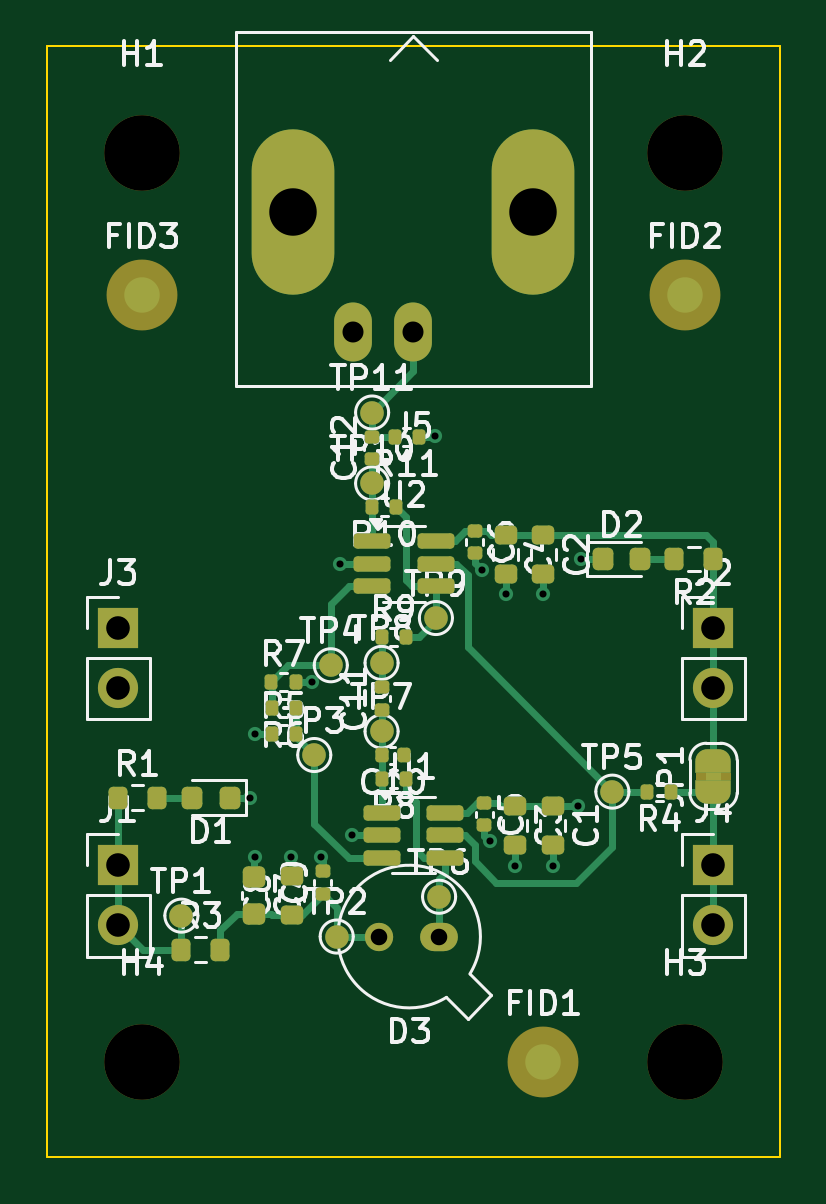
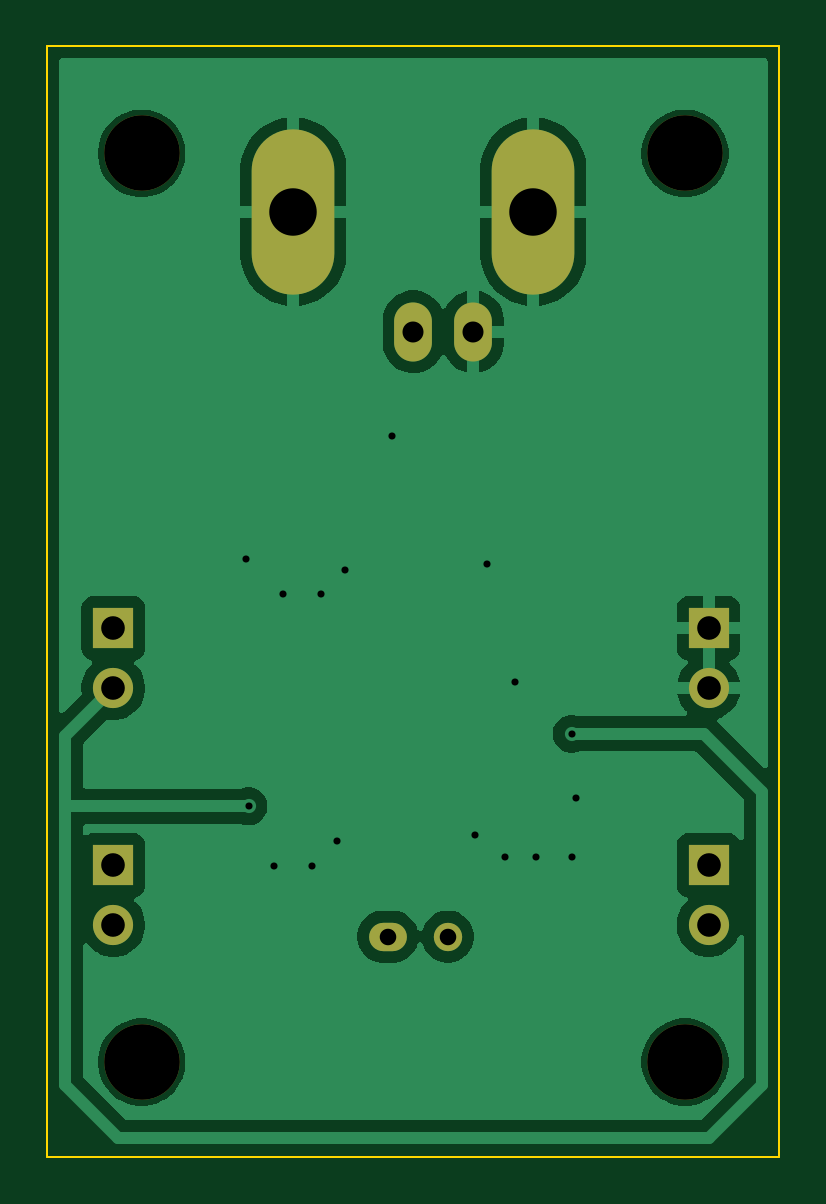
Circuit board: 9 layer files. Board 31.0 x 47.0 mm.
- bottom_copper: OOS - optyczny odbiornik sygnalow-B_Cu.gbl (35789 bytes)
- bottom_mask: OOS - optyczny odbiornik sygnalow-B_Mask.gbs (1362 bytes)
- bottom_silk: OOS - optyczny odbiornik sygnalow-B_Silkscreen.gbo (1372 bytes)
- outline: OOS - optyczny odbiornik sygnalow-Edge_Cuts.gm1 (633 bytes)
- top_copper: OOS - optyczny odbiornik sygnalow-F_Cu.gtl (17657 bytes)
- top_mask: OOS - optyczny odbiornik sygnalow-F_Mask.gts (7342 bytes)
- top_silk: OOS - optyczny odbiornik sygnalow-F_Silkscreen.gto (77715 bytes)
- drill: OOS - optyczny odbiornik sygnalow-NPTH-drl.gbr (701 bytes)
- drill: OOS - optyczny odbiornik sygnalow-PTH-drl.gbr (1669 bytes)

=== bottom_copper: OOS - optyczny odbiornik sygnalow-B_Cu.gbl (35789 bytes, source omitted) ===
=== bottom_mask: OOS - optyczny odbiornik sygnalow-B_Mask.gbs ===
%TF.GenerationSoftware,KiCad,Pcbnew,9.0.0*%
%TF.CreationDate,2025-04-27T22:51:01+02:00*%
%TF.ProjectId,OOS - optyczny odbiornik sygnalow,4f4f5320-2d20-46f7-9074-79637a6e7920,rev?*%
%TF.SameCoordinates,Original*%
%TF.FileFunction,Soldermask,Bot*%
%TF.FilePolarity,Negative*%
%FSLAX46Y46*%
G04 Gerber Fmt 4.6, Leading zero omitted, Abs format (unit mm)*
G04 Created by KiCad (PCBNEW 9.0.0) date 2025-04-27 22:51:01*
%MOMM*%
%LPD*%
G01*
G04 APERTURE LIST*
%ADD10O,3.500000X7.000000*%
%ADD11O,1.600000X2.500000*%
%ADD12O,1.700000X1.700000*%
%ADD13R,1.700000X1.700000*%
%ADD14C,3.200000*%
%ADD15C,1.200000*%
%ADD16O,1.600000X1.200000*%
G04 APERTURE END LIST*
D10*
%TO.C,J5*%
X193500000Y-79380000D03*
D11*
X185880000Y-84460000D03*
D10*
X183340000Y-79380000D03*
D11*
X188420000Y-84460000D03*
%TD*%
D12*
%TO.C,J4*%
X201120000Y-109580000D03*
D13*
X201120000Y-107040000D03*
%TD*%
D12*
%TO.C,J3*%
X175920000Y-99545000D03*
D13*
X175920000Y-97005000D03*
%TD*%
D12*
%TO.C,J2*%
X201120000Y-99545000D03*
D13*
X201120000Y-97005000D03*
%TD*%
D12*
%TO.C,J1*%
X175920000Y-109580000D03*
D13*
X175920000Y-107040000D03*
%TD*%
D14*
%TO.C,H4*%
X176920000Y-115380000D03*
%TD*%
%TO.C,H3*%
X199920000Y-115380000D03*
%TD*%
%TO.C,H2*%
X199920000Y-76910000D03*
%TD*%
%TO.C,H1*%
X176920000Y-76910000D03*
%TD*%
D15*
%TO.C,D3*%
X186965276Y-110064724D03*
D16*
X189505276Y-110064724D03*
%TD*%
M02*

=== bottom_silk: OOS - optyczny odbiornik sygnalow-B_Silkscreen.gbo ===
%TF.GenerationSoftware,KiCad,Pcbnew,9.0.0*%
%TF.CreationDate,2025-04-27T22:51:00+02:00*%
%TF.ProjectId,OOS - optyczny odbiornik sygnalow,4f4f5320-2d20-46f7-9074-79637a6e7920,rev?*%
%TF.SameCoordinates,Original*%
%TF.FileFunction,Legend,Bot*%
%TF.FilePolarity,Positive*%
%FSLAX46Y46*%
G04 Gerber Fmt 4.6, Leading zero omitted, Abs format (unit mm)*
G04 Created by KiCad (PCBNEW 9.0.0) date 2025-04-27 22:51:00*
%MOMM*%
%LPD*%
G01*
G04 APERTURE LIST*
%ADD10O,3.500000X7.000000*%
%ADD11O,1.600000X2.500000*%
%ADD12O,1.700000X1.700000*%
%ADD13R,1.700000X1.700000*%
%ADD14C,3.200000*%
%ADD15C,1.200000*%
%ADD16O,1.600000X1.200000*%
G04 APERTURE END LIST*
%LPC*%
D10*
%TO.C,J5*%
X193500000Y-79380000D03*
D11*
X185880000Y-84460000D03*
D10*
X183340000Y-79380000D03*
D11*
X188420000Y-84460000D03*
%TD*%
D12*
%TO.C,J4*%
X201120000Y-109580000D03*
D13*
X201120000Y-107040000D03*
%TD*%
D12*
%TO.C,J3*%
X175920000Y-99545000D03*
D13*
X175920000Y-97005000D03*
%TD*%
D12*
%TO.C,J2*%
X201120000Y-99545000D03*
D13*
X201120000Y-97005000D03*
%TD*%
D12*
%TO.C,J1*%
X175920000Y-109580000D03*
D13*
X175920000Y-107040000D03*
%TD*%
D14*
%TO.C,H4*%
X176920000Y-115380000D03*
%TD*%
%TO.C,H3*%
X199920000Y-115380000D03*
%TD*%
%TO.C,H2*%
X199920000Y-76910000D03*
%TD*%
%TO.C,H1*%
X176920000Y-76910000D03*
%TD*%
D15*
%TO.C,D3*%
X186965276Y-110064724D03*
D16*
X189505276Y-110064724D03*
%TD*%
%LPD*%
M02*

=== outline: OOS - optyczny odbiornik sygnalow-Edge_Cuts.gm1 ===
%TF.GenerationSoftware,KiCad,Pcbnew,9.0.0*%
%TF.CreationDate,2025-04-27T22:51:01+02:00*%
%TF.ProjectId,OOS - optyczny odbiornik sygnalow,4f4f5320-2d20-46f7-9074-79637a6e7920,rev?*%
%TF.SameCoordinates,Original*%
%TF.FileFunction,Profile,NP*%
%FSLAX46Y46*%
G04 Gerber Fmt 4.6, Leading zero omitted, Abs format (unit mm)*
G04 Created by KiCad (PCBNEW 9.0.0) date 2025-04-27 22:51:01*
%MOMM*%
%LPD*%
G01*
G04 APERTURE LIST*
%TA.AperFunction,Profile*%
%ADD10C,0.100000*%
%TD*%
G04 APERTURE END LIST*
D10*
X172920000Y-72380000D02*
X203920000Y-72380000D01*
X203920000Y-119380000D01*
X172920000Y-119380000D01*
X172920000Y-72380000D01*
M02*

=== top_copper: OOS - optyczny odbiornik sygnalow-F_Cu.gtl (17657 bytes, source omitted) ===
=== top_mask: OOS - optyczny odbiornik sygnalow-F_Mask.gts (7342 bytes, source omitted) ===
=== top_silk: OOS - optyczny odbiornik sygnalow-F_Silkscreen.gto (77715 bytes, source omitted) ===
=== drill: OOS - optyczny odbiornik sygnalow-NPTH-drl.gbr ===
%TF.GenerationSoftware,KiCad,Pcbnew,9.0.0*%
%TF.CreationDate,2025-04-27T22:50:56+02:00*%
%TF.ProjectId,OOS - optyczny odbiornik sygnalow,4f4f5320-2d20-46f7-9074-79637a6e7920,rev?*%
%TF.SameCoordinates,Original*%
%TF.FileFunction,NonPlated,1,2,NPTH,Drill*%
%TF.FilePolarity,Positive*%
%FSLAX46Y46*%
G04 Gerber Fmt 4.6, Leading zero omitted, Abs format (unit mm)*
G04 Created by KiCad (PCBNEW 9.0.0) date 2025-04-27 22:50:56*
%MOMM*%
%LPD*%
G01*
G04 APERTURE LIST*
%TA.AperFunction,ComponentDrill*%
%ADD10C,3.200000*%
%TD*%
G04 APERTURE END LIST*
D10*
%TO.C,H1*%
X176920000Y-76910000D03*
%TO.C,H4*%
X176920000Y-115380000D03*
%TO.C,H2*%
X199920000Y-76910000D03*
%TO.C,H3*%
X199920000Y-115380000D03*
M02*

=== drill: OOS - optyczny odbiornik sygnalow-PTH-drl.gbr ===
%TF.GenerationSoftware,KiCad,Pcbnew,9.0.0*%
%TF.CreationDate,2025-04-27T22:50:56+02:00*%
%TF.ProjectId,OOS - optyczny odbiornik sygnalow,4f4f5320-2d20-46f7-9074-79637a6e7920,rev?*%
%TF.SameCoordinates,Original*%
%TF.FileFunction,Plated,1,2,PTH,Drill*%
%TF.FilePolarity,Positive*%
%FSLAX46Y46*%
G04 Gerber Fmt 4.6, Leading zero omitted, Abs format (unit mm)*
G04 Created by KiCad (PCBNEW 9.0.0) date 2025-04-27 22:50:56*
%MOMM*%
%LPD*%
G01*
G04 APERTURE LIST*
%TA.AperFunction,ViaDrill*%
%ADD10C,0.300000*%
%TD*%
%TA.AperFunction,ComponentDrill*%
%ADD11C,0.700000*%
%TD*%
%TA.AperFunction,ComponentDrill*%
%ADD12C,0.890000*%
%TD*%
%TA.AperFunction,ComponentDrill*%
%ADD13C,1.000000*%
%TD*%
%TA.AperFunction,ComponentDrill*%
%ADD14C,2.010000*%
%TD*%
G04 APERTURE END LIST*
D10*
X181520000Y-104180000D03*
X181720000Y-101480000D03*
X181720000Y-106680000D03*
X183220000Y-106680000D03*
X184120000Y-99280000D03*
X184520000Y-106680000D03*
X185320000Y-94280000D03*
X185820000Y-105780000D03*
X189320000Y-88880000D03*
X191323510Y-94538596D03*
X191650593Y-106022352D03*
X192320000Y-95580000D03*
X192720000Y-107080000D03*
X193920000Y-95580000D03*
X194320000Y-107080000D03*
X195395000Y-104555000D03*
X195520000Y-94080000D03*
D11*
%TO.C,D3*%
X186965276Y-110064724D03*
X189505276Y-110064724D03*
D12*
%TO.C,J5*%
X185880000Y-84460000D03*
X188420000Y-84460000D03*
D13*
%TO.C,J3*%
X175920000Y-97005000D03*
X175920000Y-99545000D03*
%TO.C,J1*%
X175920000Y-107040000D03*
X175920000Y-109580000D03*
%TO.C,J2*%
X201120000Y-97005000D03*
X201120000Y-99545000D03*
%TO.C,J4*%
X201120000Y-107040000D03*
X201120000Y-109580000D03*
D14*
%TO.C,J5*%
X183340000Y-79380000D03*
X193500000Y-79380000D03*
M02*

